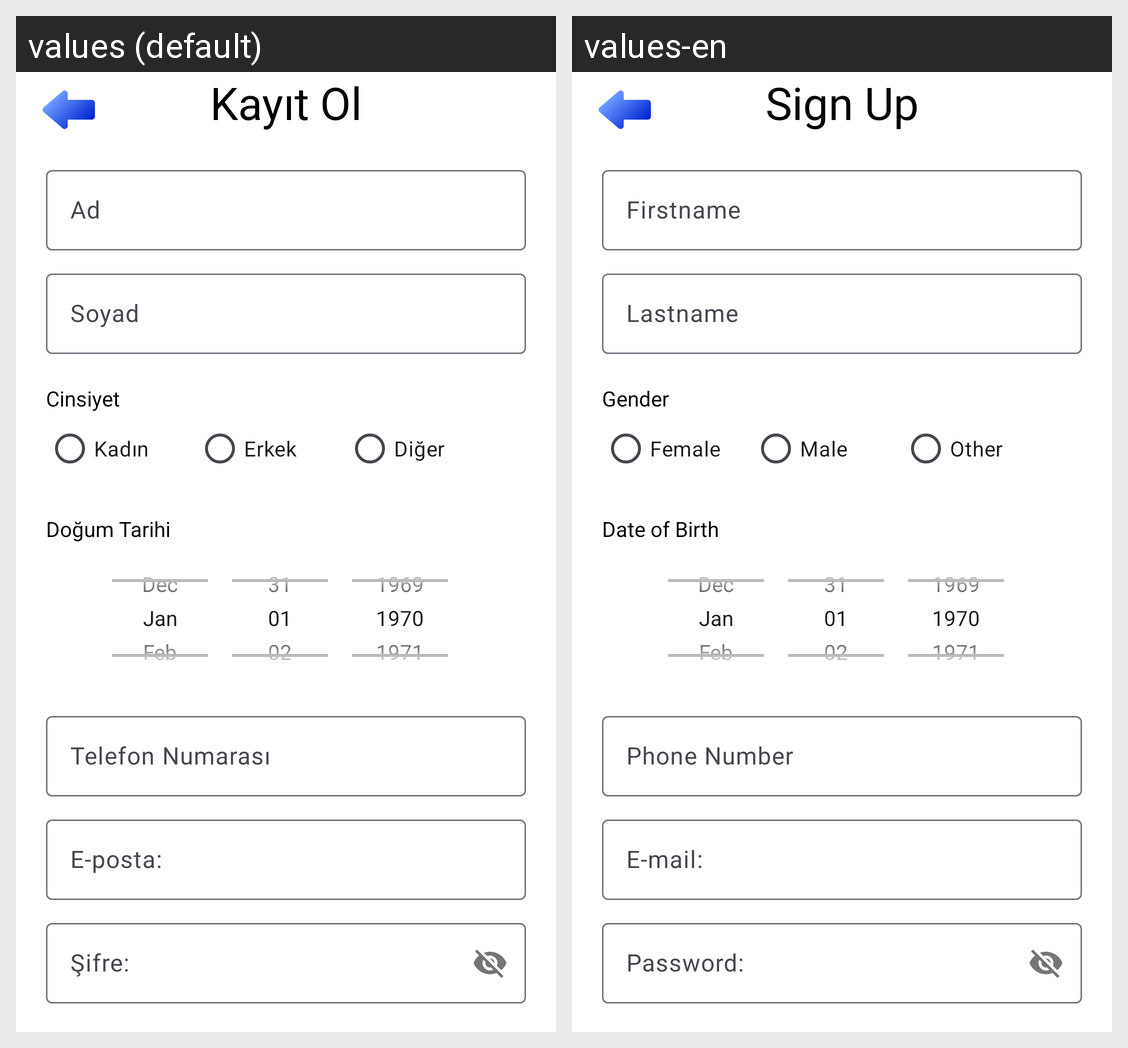

Translations of the strings shown on this Android screen, per locale in the grid:
Android screen res/layout/activity_signup.xml rendered under 2 locales, left to right: values (default), values-en. Device: Nexus 5 (rendered at 1080×1920; each locale shown at half size, 540×960, under a caption strip naming it); theme Theme.DenemeApplication.
Strings drawn on this screen, with the default value and each locale's value (text and hints the layout hard-codes, and strings that could not be matched under every locale, appear in the picture but are not listed):

btnSignUp
  values: Kayıt Ol
  values-en: Sign Up

txtFirstname
  values: Ad
  values-en: Firstname

txtLastname
  values: Soyad
  values-en: Lastname

txtGender
  values: Cinsiyet
  values-en: Gender

radioBtnFemale
  values: Kadın
  values-en: Female

radioBtnMale
  values: Erkek
  values-en: Male

radioBtnOther
  values: Diğer
  values-en: Other

lblDate
  values: Doğum Tarihi
  values-en: Date of Birth

txtPhoneNumber
  values: Telefon Numarası
  values-en: Phone Number

txtEmail
  values: E-posta:
  values-en: E-mail:

txtPassword
  values: Şifre:
  values-en: Password:
